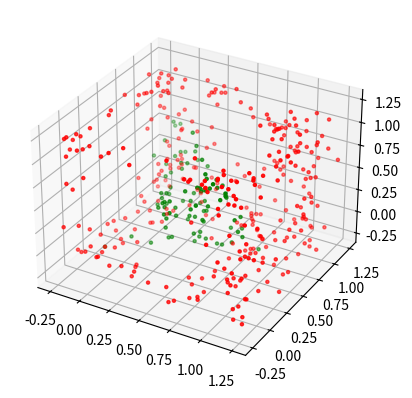

Reproduce this figure in Python.
from typing import Tuple
from matplotlib.axes import Axes
import matplotlib.pyplot as plt
import numpy as np

Sphere = Tuple[np.matrix, float]


class Tetrahedron:
    vert: np.matrix
    o: np.matrix = None
    M: np.matrix = None
    iM: np.matrix = None
    boundingSphere: Sphere = (None, None)

    def __init__(self, vertices: np.matrix):
        assert vertices.shape == (4, 3)
        self.vert = vertices
        self.o = vertices[3]
        self.M = vertices[:3] - self.o
        self.iM = np.linalg.inv(self.M)
        self.boundingSphere = getBoundingSphere(self)


def getBoundingSphere(tetrahedron: Tetrahedron) -> Sphere:
    o = tetrahedron.o
    # o = np.matmul(np.matrix([[1, 0, 0, 0]]), tetrahedron)
    M = tetrahedron.M
    iM = tetrahedron.iM
    k = np.diag(np.matmul(M, np.transpose(M))) * 0.5
    g = np.matmul(iM, k)
    return (g + o, np.linalg.norm(g))


# "COLLISION" CHECKS:


def isInsideT(point: np.matrix, tetrahedron: Tetrahedron) -> bool:
    assert point.shape == (1, 3)
    o = tetrahedron.o
    iM = tetrahedron.iM
    c = np.matmul(point - o, iM)
    return (c >= 0).all() and np.dot(c, [1, 1, 1]) <= 1


def isInsideS(point: np.matrix, sphere: Sphere) -> bool:
    (center, radius) = sphere
    assert point.shape == (1, 3)
    return np.linalg.norm(point - center) <= radius


def isInsideBS(point: np.matrix, tetrahedron: Tetrahedron) -> bool:
    return isInsideS(point, tetrahedron.boundingSphere)


# PLOTTING:


def scatterPointsDemo(t: Tetrahedron, ax: Axes, N=1000) -> None:
    rPoints = np.array([[0, 0, 0]])
    bPoints = np.array([[0, 0, 0]])
    gPoints = np.array([[0, 0, 0]])
    for _ in range(N):
        point = np.random.rand(1, 3) * 1.5 - 0.25
        in_bs = isInsideBS(point, t)
        in_t = isInsideT(point, t)

        if not in_bs and not in_t:
            rPoints = np.r_[rPoints, point]
        elif not in_t:
            bPoints = np.r_[bPoints, point]
        else:
            gPoints = np.r_[gPoints, point]
    pt = np.transpose(rPoints)
    ax.scatter(pt[0], pt[1], pt[2], c="r", marker=".")
    pt = np.transpose(gPoints)
    ax.scatter(pt[0], pt[1], pt[2], c="g", marker=".")
    # pt = np.transpose(bPoints)
    # ax.scatter(pt[0], pt[1], pt[2], c="b", marker=".")


def plotTetrahedron(t: Tetrahedron, ax: Axes) -> None:
    tx = [
        t.vert[0, 0],
        t.vert[1, 0],
        t.vert[2, 0],
        t.vert[3, 0],
        t.vert[0, 0],
        t.vert[2, 0],
        t.vert[1, 0],
        t.vert[3, 0],
    ]
    ty = [
        t.vert[0, 1],
        t.vert[1, 1],
        t.vert[2, 1],
        t.vert[3, 1],
        t.vert[0, 1],
        t.vert[2, 1],
        t.vert[1, 1],
        t.vert[3, 1],
    ]
    tz = [
        t.vert[0, 2],
        t.vert[1, 2],
        t.vert[2, 2],
        t.vert[3, 2],
        t.vert[0, 2],
        t.vert[2, 2],
        t.vert[1, 2],
        t.vert[3, 2],
    ]
    ax.plot(tx, ty, tz)
    ax.scatter(
        t.boundingSphere[0][0, 0],
        t.boundingSphere[0][0, 1],
        t.boundingSphere[0][0, 2],
        c="black",
        marker="x",
    )


if __name__ == "__main__":
    t: Tetrahedron = Tetrahedron(
        np.matrix([[0, 0, 0], [1, 0.5, 0], [0, 1, 1], [1, 0, 1]])
    )
    print(t.vert)
    (c, r) = getBoundingSphere(t)
    print(f"center: {c}, radius: {r}")
    ax = plt.axes(projection="3d")

    scatterPointsDemo(t, ax)

    plt.show()
    pass
